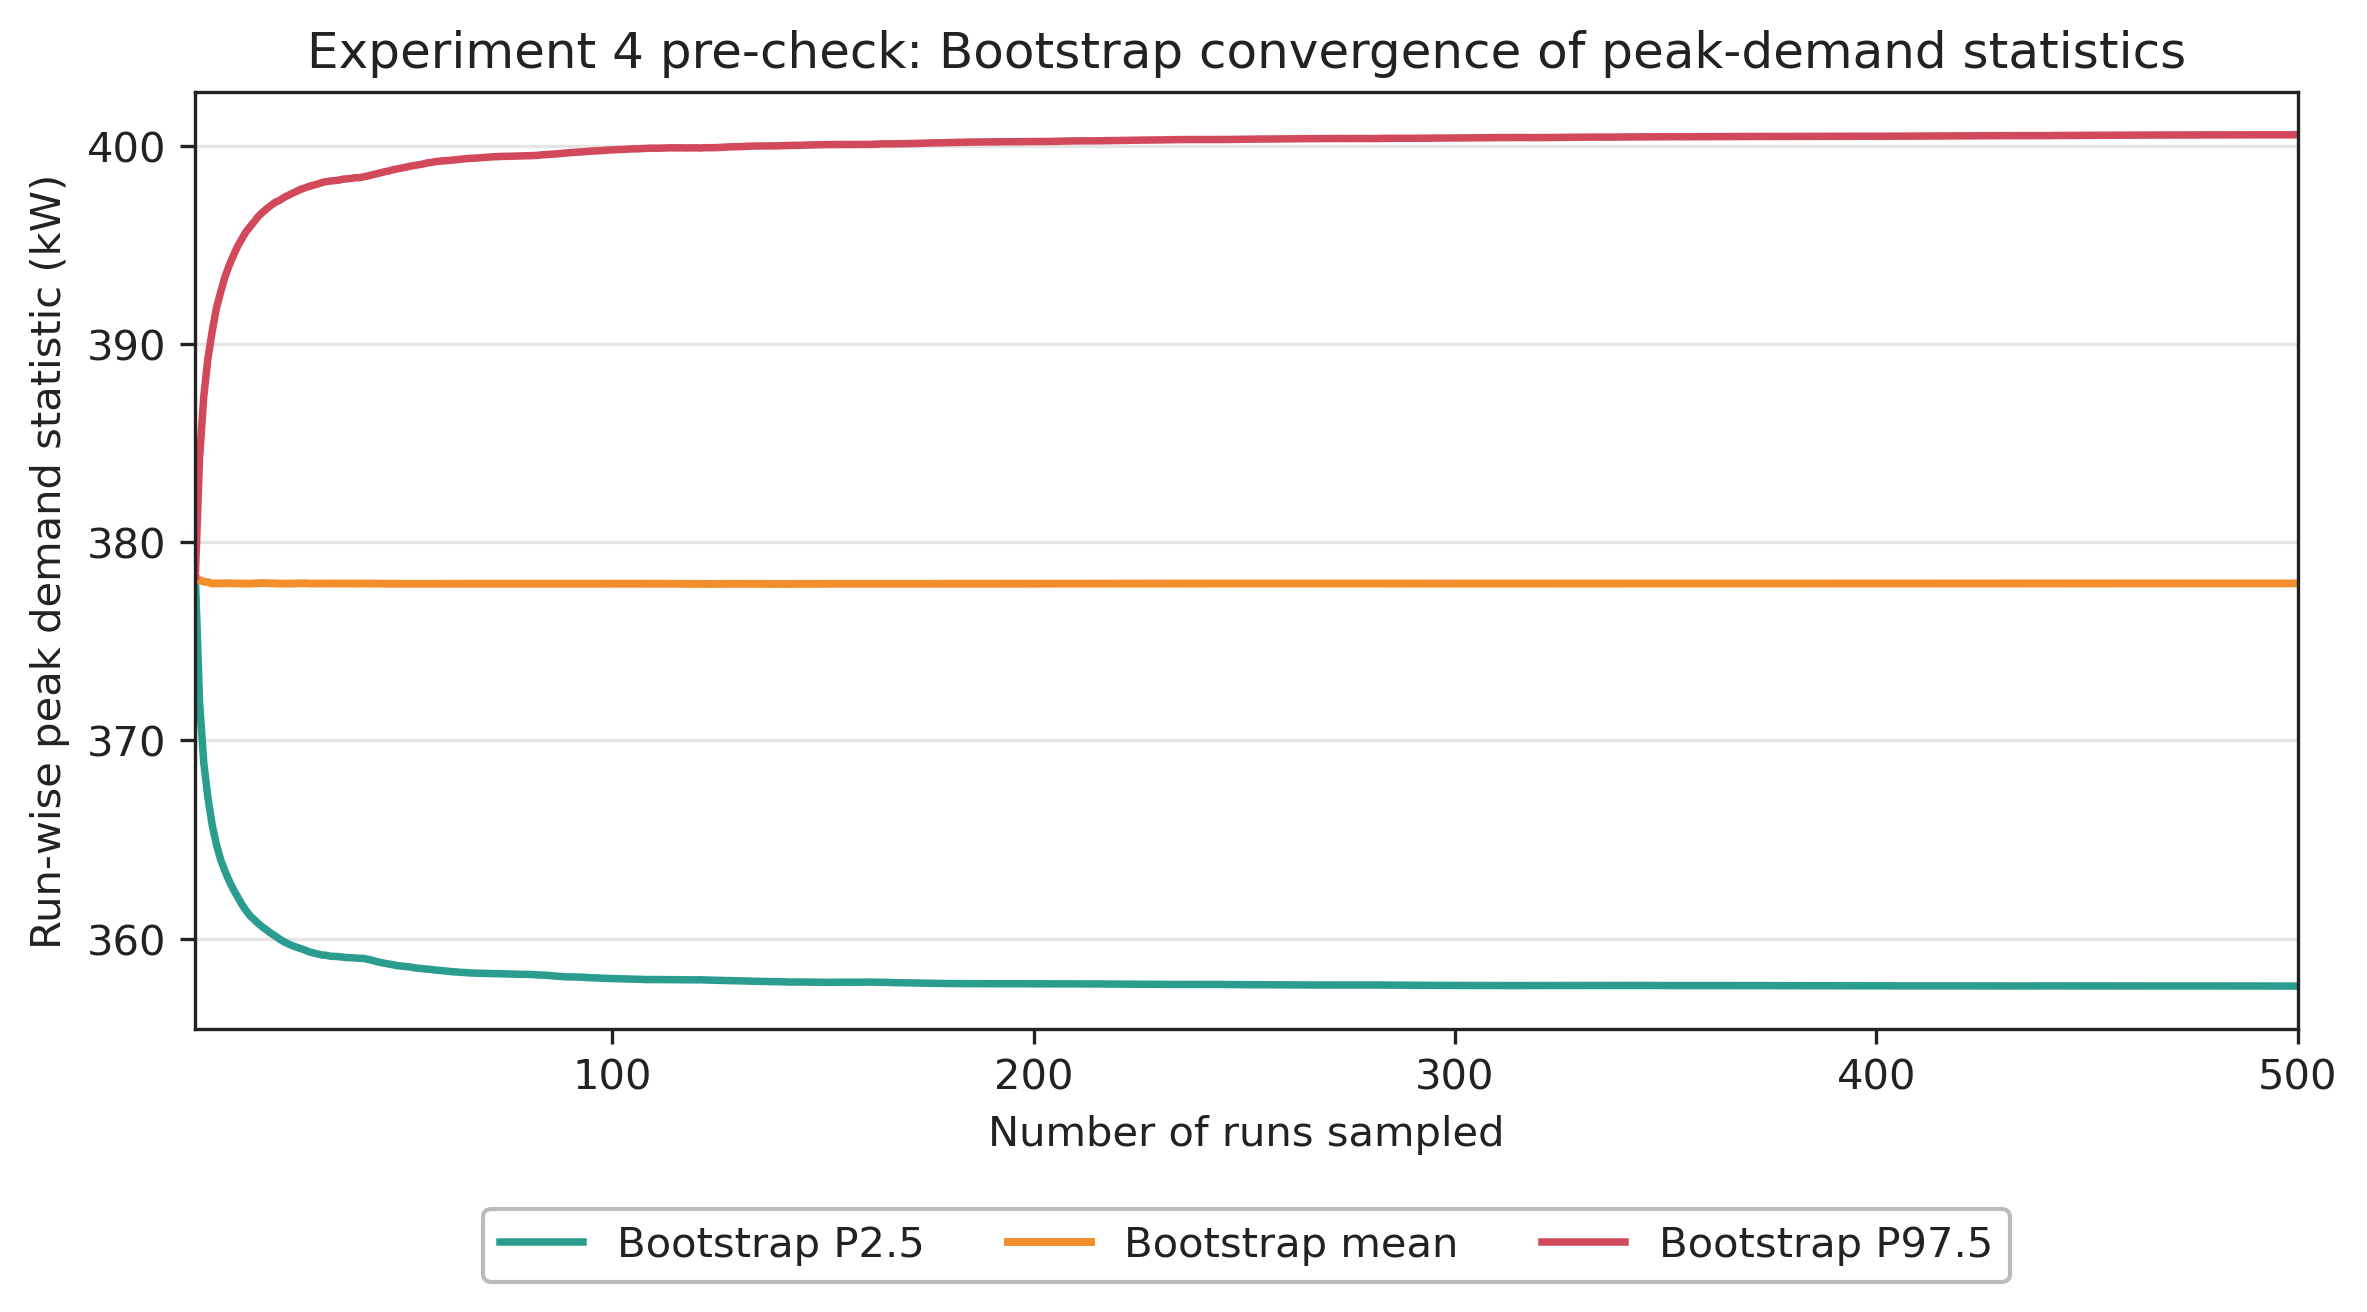

The data file committed next to this chart (first rows):
run_count, bootstrap_p2_5_peak_kw, bootstrap_mean_peak_kw, bootstrap_p97_5_peak_kw, bootstrap_samples, bootstrap_seed
1, 378.3, 378.3, 378.3, 5000, 42
2, 371.9, 378.1, 384.2, 5000, 42
3, 368.9, 378, 387.4, 5000, 42
4, 367.1, 378, 389.3, 5000, 42
5, 365.7, 377.9, 390.6, 5000, 42
6, 364.8, 377.9, 391.8, 5000, 42
7, 364, 377.9, 392.6, 5000, 42
8, 363.4, 377.9, 393.4, 5000, 42
9, 362.9, 377.9, 393.9, 5000, 42
10, 362.5, 377.9, 394.5, 5000, 42
11, 362.1, 377.9, 394.9, 5000, 42
12, 361.7, 377.9, 395.3, 5000, 42
13, 361.4, 377.9, 395.7, 5000, 42
14, 361.2, 377.9, 395.9, 5000, 42
15, 361, 377.9, 396.2, 5000, 42
16, 360.8, 377.9, 396.5, 5000, 42
17, 360.6, 377.9, 396.7, 5000, 42
18, 360.4, 377.9, 396.8, 5000, 42
19, 360.3, 377.9, 397, 5000, 42
20, 360.1, 377.9, 397.2, 5000, 42
21, 360, 377.9, 397.3, 5000, 42
22, 359.8, 377.9, 397.4, 5000, 42
23, 359.7, 377.9, 397.5, 5000, 42
24, 359.6, 377.9, 397.6, 5000, 42
25, 359.6, 377.9, 397.7, 5000, 42
26, 359.5, 377.9, 397.8, 5000, 42
27, 359.4, 377.9, 397.9, 5000, 42
28, 359.3, 377.9, 398, 5000, 42
29, 359.3, 377.9, 398, 5000, 42
30, 359.2, 377.9, 398.1, 5000, 42
31, 359.2, 377.9, 398.1, 5000, 42
32, 359.2, 377.9, 398.2, 5000, 42
33, 359.1, 377.9, 398.2, 5000, 42
34, 359.1, 377.9, 398.2, 5000, 42
35, 359.1, 377.9, 398.3, 5000, 42
36, 359.1, 377.9, 398.3, 5000, 42
37, 359, 377.9, 398.3, 5000, 42
38, 359, 377.9, 398.4, 5000, 42
39, 359, 377.9, 398.4, 5000, 42
40, 359, 377.9, 398.4, 5000, 42
41, 359, 377.9, 398.4, 5000, 42
42, 359, 377.9, 398.5, 5000, 42
43, 358.9, 377.9, 398.5, 5000, 42
44, 358.8, 377.9, 398.6, 5000, 42
45, 358.8, 377.9, 398.6, 5000, 42
46, 358.8, 377.9, 398.7, 5000, 42
47, 358.7, 377.9, 398.7, 5000, 42
48, 358.7, 377.9, 398.8, 5000, 42
49, 358.6, 377.9, 398.8, 5000, 42
50, 358.6, 377.9, 398.9, 5000, 42
51, 358.6, 377.9, 398.9, 5000, 42
52, 358.6, 377.9, 399, 5000, 42
53, 358.5, 377.9, 399, 5000, 42
54, 358.5, 377.9, 399.1, 5000, 42
55, 358.5, 377.9, 399.1, 5000, 42
56, 358.5, 377.9, 399.1, 5000, 42
57, 358.4, 377.9, 399.2, 5000, 42
58, 358.4, 377.9, 399.2, 5000, 42
59, 358.4, 377.9, 399.2, 5000, 42
60, 358.4, 377.9, 399.3, 5000, 42
... 440 more rows
